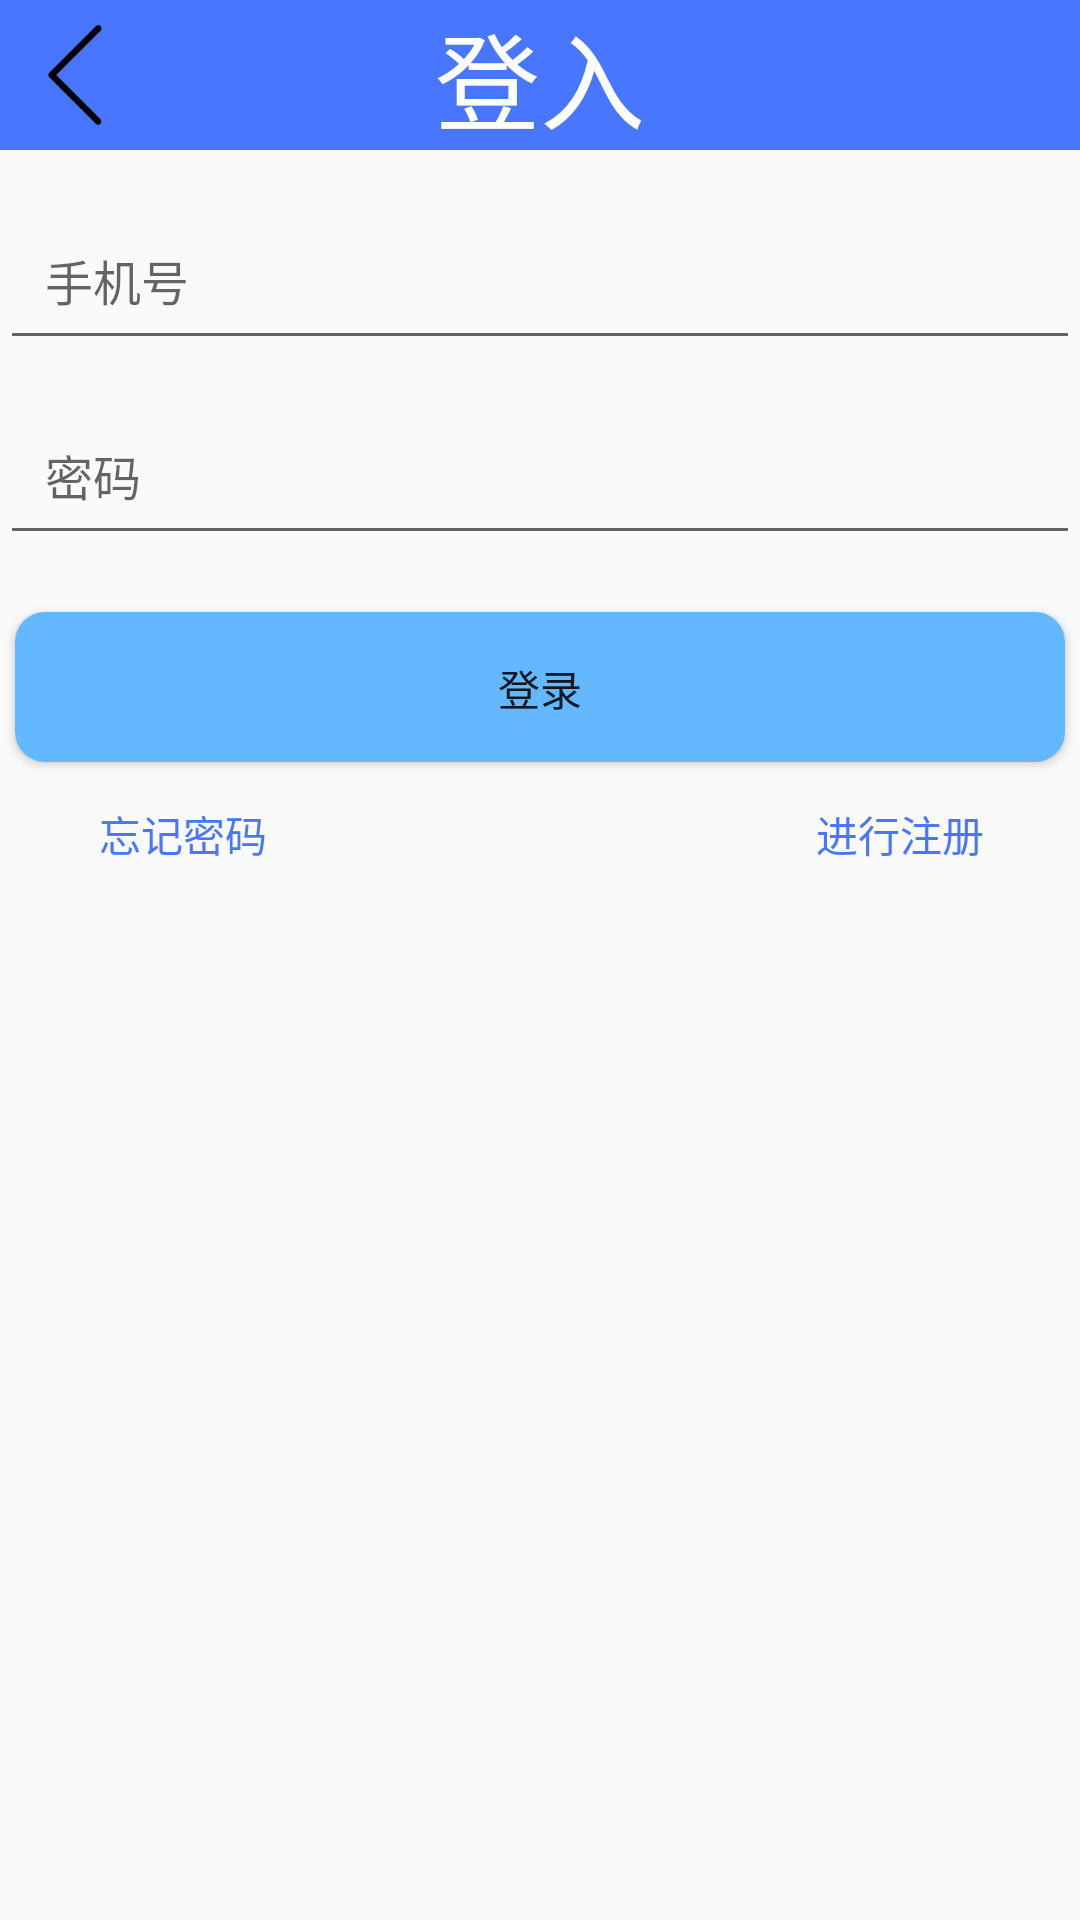

Layout XML and referenced resources for this Android screen:
<!-- AndroidManifest.xml: application theme Theme.AppCompat.Light.NoActionBar -->
<!-- res/layout/enter.xml -->
<?xml version="1.0" encoding="utf-8"?>
<RelativeLayout xmlns:android="http://schemas.android.com/apk/res/android"
    android:layout_width="match_parent"
    android:layout_height="match_parent">

    <TextView
        android:layout_width="match_parent"
        android:layout_height="50dp"
        android:text="登入"
        android:textColor="#ffffff"
        android:textSize="35sp"
        android:textAlignment="center"
        android:background="#4876FF" />

    <ImageButton
        android:id="@+id/btn_back1"
        android:layout_width="50dp"
        android:layout_height="50dp"
        android:src="@drawable/back"
        android:scaleType="centerCrop"
        android:background="#4876FF"/>

    <EditText
        android:id="@+id/et_1"
        android:layout_width="match_parent"
        android:layout_height="50dp"
        android:textSize="16sp"
        android:textColor="#000000"
        android:hint="手机号"
        android:inputType="number"
        android:layout_alignParentTop="true"
        android:layout_alignParentStart="true"
        android:layout_marginTop="70dp"
        android:padding="15dp"
        />

    <EditText
        android:id="@+id/et_2"
        android:layout_width="match_parent"
        android:layout_height="50dp"
        android:textSize="16sp"
        android:textColor="#000000"
        android:inputType="textPassword"
        android:hint="密码"
        android:layout_below="@+id/et_1"
        android:layout_marginTop="15dp"
        android:padding="15dp"/>

    <Button
        android:id="@+id/btn_login"
        android:layout_width="350dp"
        android:layout_height="50dp"
        android:elevation="4dp"
        android:foreground="?android:selectableItemBackground"
        android:background="@drawable/btn_shape"
        android:text="登录"
        android:layout_marginTop="19dp"
        android:padding="15dp"

        android:layout_below="@+id/et_2"
        android:layout_centerHorizontal="true" />

    <Button
        android:id="@+id/btn_forget"
        android:layout_width="100dp"
        android:layout_height="wrap_content"
        android:text="忘记密码"
        android:textColor="#4876FF"
        style="?android:attr/borderlessButtonStyle"
        android:layout_below="@+id/btn_login"
        android:layout_alignParentStart="true"
        android:layout_marginStart="11dp" />

    <Button
        android:id="@+id/btn_jinruzhuce"
        android:layout_width="100dp"
        android:layout_height="wrap_content"
        android:text="进行注册"
        android:textColor="#4876FF"
        style="?android:attr/borderlessButtonStyle"
        android:layout_marginEnd="10dp"
        android:layout_below="@+id/btn_login"
        android:layout_alignParentEnd="true" />
</RelativeLayout>
<!-- resources referenced by this layout -->
<resources>
  <!-- drawable back: png bitmap (drawable, 618 bytes) -->
  <!-- drawable btn_shape (drawable) -->
  <?xml version="1.0" encoding="utf-8"?>
  <shape xmlns:android="http://schemas.android.com/apk/res/android"
      android:shape="rectangle">
      <solid
          android:color="#63B8FF"/>
      <corners
          android:radius="10dp"/>
  </shape>
</resources>
